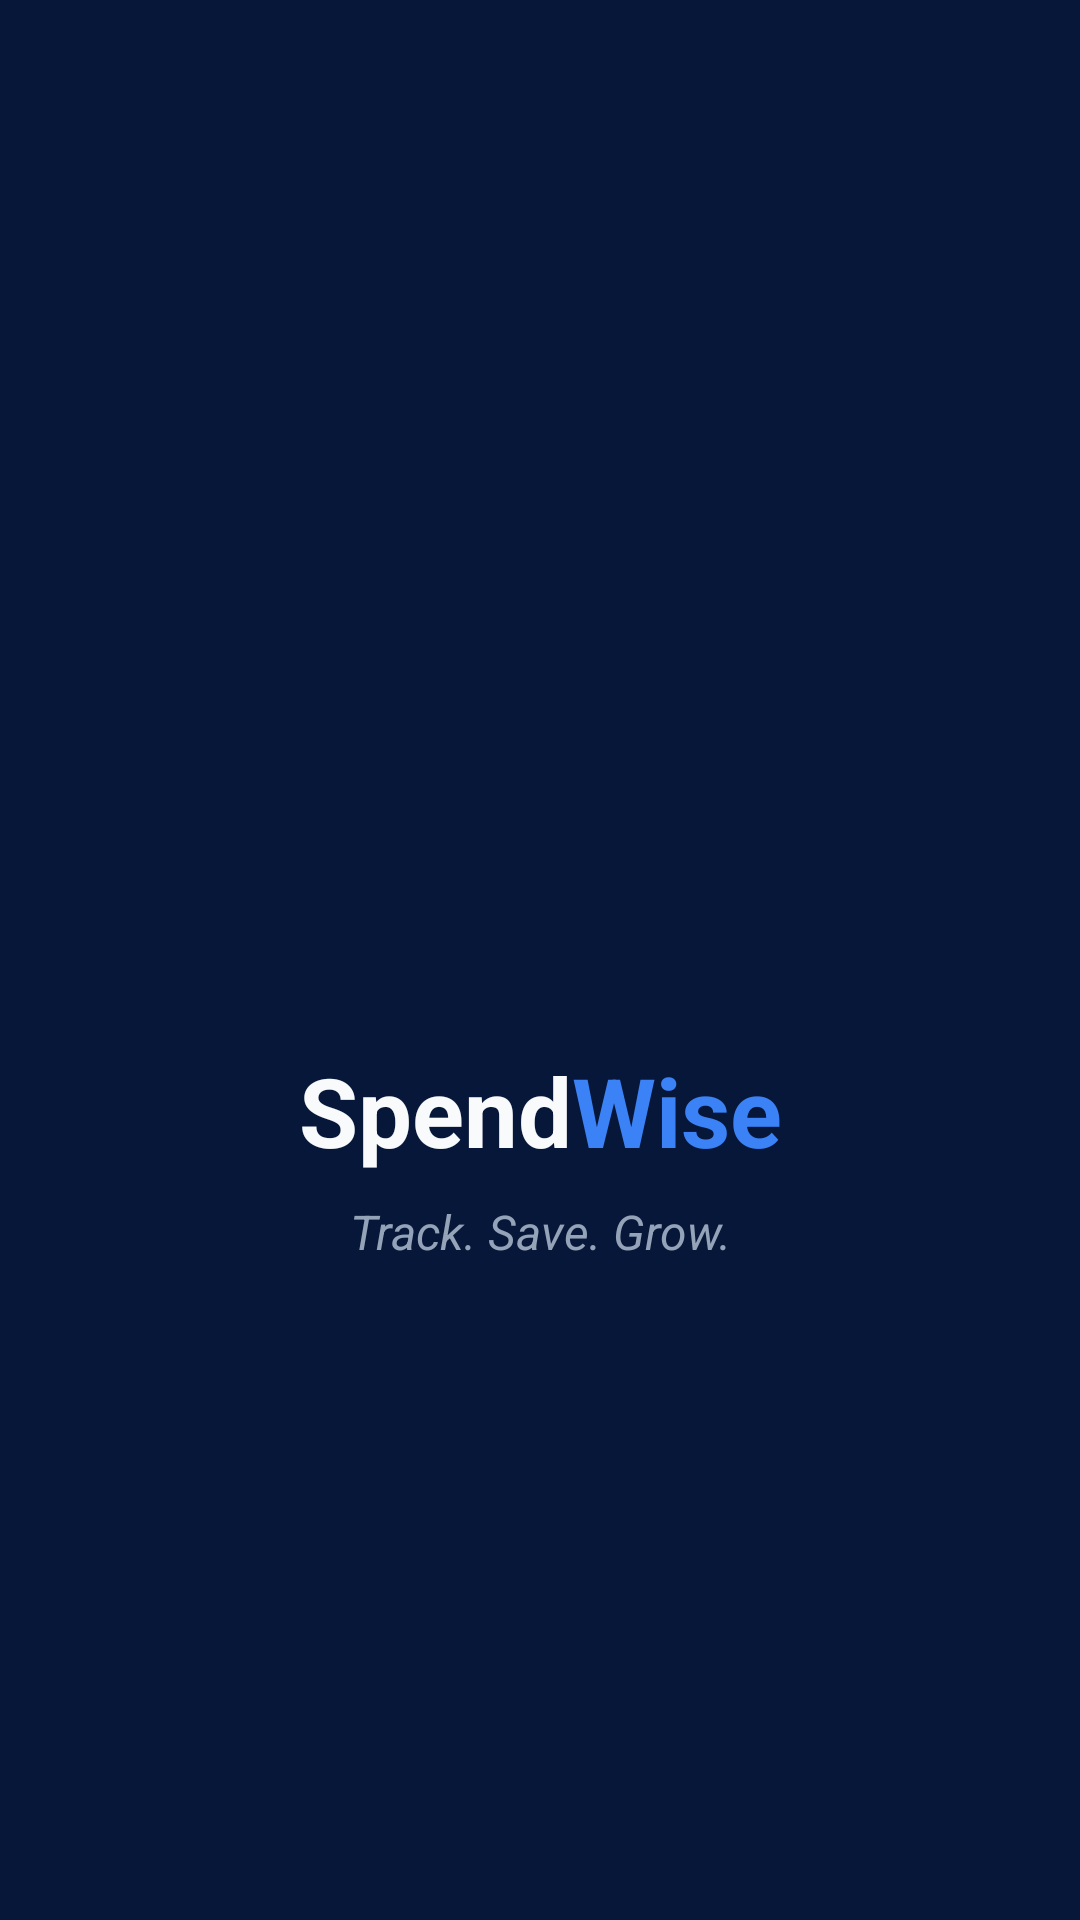

Write the Android layout XML for this screen, with the resource values it uses.
<!-- AndroidManifest.xml: application theme Theme.SpendWise -->
<!-- res/layout/activity_splash.xml -->
<?xml version="1.0" encoding="utf-8"?>
<androidx.constraintlayout.widget.ConstraintLayout
    xmlns:android="http://schemas.android.com/apk/res/android"
    xmlns:app="http://schemas.android.com/apk/res-auto"
    android:layout_width="match_parent"
    android:layout_height="match_parent">

    
    <ImageView
        android:id="@+id/imgLogo"
        android:layout_width="110dp"
        android:layout_height="110dp"
        android:contentDescription="@string/app_name"
        android:src="@mipmap/ic_launcher"
        app:layout_constraintTop_toTopOf="parent"
        app:layout_constraintBottom_toTopOf="@id/layoutAppTitle"
        app:layout_constraintStart_toStartOf="parent"
        app:layout_constraintEnd_toEndOf="parent"
        app:layout_constraintVertical_chainStyle="packed" />

    
    <LinearLayout
        android:id="@+id/layoutAppTitle"
        android:layout_width="wrap_content"
        android:layout_height="wrap_content"
        android:layout_marginTop="20dp"
        android:gravity="center"
        android:orientation="horizontal"
        app:layout_constraintTop_toBottomOf="@id/imgLogo"
        app:layout_constraintBottom_toTopOf="@id/txtTagline"
        app:layout_constraintStart_toStartOf="parent"
        app:layout_constraintEnd_toEndOf="parent">

        
        <TextView
            android:layout_width="wrap_content"
            android:layout_height="wrap_content"
            android:text="@string/spend_text"
            android:textColor="@color/text_primary"
            android:textSize="32sp"
            android:textStyle="bold" />

        
        <TextView
            android:layout_width="wrap_content"
            android:layout_height="wrap_content"
            android:text="@string/wise_text"
            android:textColor="@color/primary"
            android:textSize="32sp"
            android:textStyle="bold" />

    </LinearLayout>

    
    <TextView
        android:id="@+id/txtTagline"
        android:layout_width="wrap_content"
        android:layout_height="wrap_content"
        android:layout_marginTop="8dp"
        android:gravity="center"
        android:text="@string/splash_tagline"
        android:textColor="@color/text_secondary"
        android:textSize="16sp"
        android:textStyle="italic"
        app:layout_constraintTop_toBottomOf="@id/layoutAppTitle"
        app:layout_constraintBottom_toBottomOf="parent"
        app:layout_constraintStart_toStartOf="parent"
        app:layout_constraintEnd_toEndOf="parent" />

</androidx.constraintlayout.widget.ConstraintLayout>
<!-- resources referenced by this layout -->
<resources>
  <color name="primary">#3B82F6</color>
  <color name="text_primary">#F8FAFC</color>
  <color name="text_secondary">#94A3B8</color>
  <string name="app_name">SpendWise</string>
  <string name="spend_text">Spend</string>
  <string name="splash_tagline">Track. Save. Grow.</string>
  <string name="wise_text">Wise</string>
  <style name="Theme.SpendWise" parent="Theme.Material3.DayNight.NoActionBar">
  
          
          <item name="colorPrimary">@color/primary</item>
          <item name="colorPrimaryContainer">@color/primary_dark</item>
          <item name="colorOnPrimary">@color/text_on_primary</item>
  
          
          <item name="android:colorBackground">@color/background</item>
  
          
          <item name="colorSurface">@color/surface</item>
          <item name="colorSurfaceContainer">@color/surface_secondary</item>
  
          
          <item name="android:textColor">@color/text_primary</item>
  
          
          <item name="android:statusBarColor">@color/background</item>
          <item name="android:windowLightStatusBar">false</item>
  
          
          <item name="android:navigationBarColor">@color/background</item>
  
          
          <item name="android:windowBackground">@color/background</item>
  
      </style>
  <color name="primary_dark">#1D4ED8</color>
  <color name="text_on_primary">#FFFFFF</color>
  <color name="background">#071739</color>
  <color name="surface">#0F274F</color>
  <color name="surface_secondary">#102A56</color>
</resources>
